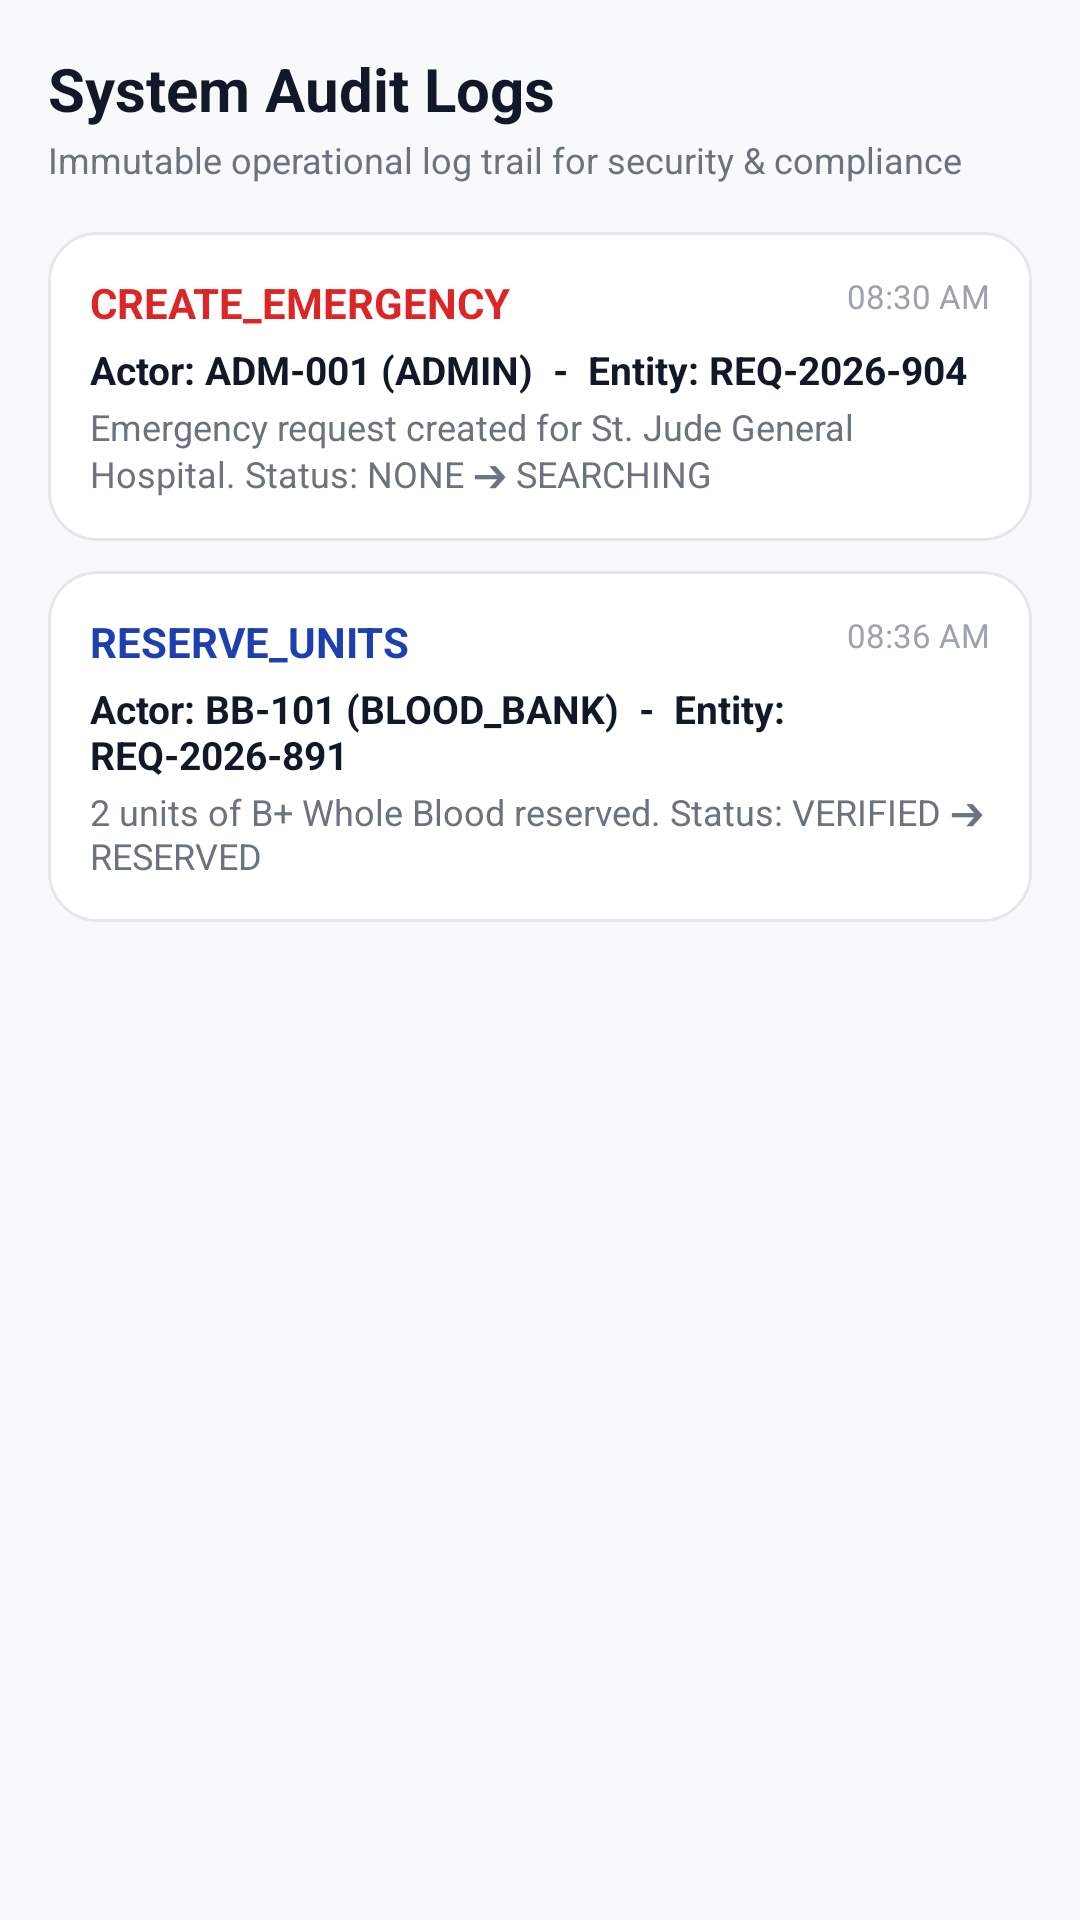

The Android layout XML behind this screen, and the referenced resources:
<!-- AndroidManifest.xml: application theme Theme.Blood_Bank -->
<!-- res/layout/view_audit_logs.xml -->
<?xml version="1.0" encoding="utf-8"?>
<LinearLayout xmlns:android="http://schemas.android.com/apk/res/android"
    android:layout_width="match_parent"
    android:layout_height="match_parent"
    android:background="@color/background"
    android:orientation="vertical"
    android:padding="16dp">

    <TextView
        android:layout_width="wrap_content"
        android:layout_height="wrap_content"
        android:text="System Audit Logs"
        android:textColor="@color/text_primary"
        android:textSize="20sp"
        android:textStyle="bold" />

    <TextView
        android:layout_width="wrap_content"
        android:layout_height="wrap_content"
        android:layout_marginTop="2dp"
        android:text="Immutable operational log trail for security &amp; compliance"
        android:textColor="@color/text_secondary"
        android:textSize="12sp" />

    <ScrollView
        android:layout_width="match_parent"
        android:layout_height="0dp"
        android:layout_marginTop="16dp"
        android:layout_weight="1">

        <LinearLayout
            android:id="@+id/container_audit_logs"
            android:layout_width="match_parent"
            android:layout_height="wrap_content"
            android:orientation="vertical">

            
            <LinearLayout
                android:layout_width="match_parent"
                android:layout_height="wrap_content"
                android:layout_marginBottom="10dp"
                android:background="@drawable/bg_card_premium"
                android:orientation="vertical"
                android:padding="14dp">

                <RelativeLayout
                    android:layout_width="match_parent"
                    android:layout_height="wrap_content">

                    <TextView
                        android:layout_width="wrap_content"
                        android:layout_height="wrap_content"
                        android:text="CREATE_EMERGENCY"
                        android:textColor="@color/primary"
                        android:textSize="14sp"
                        android:textStyle="bold" />

                    <TextView
                        android:layout_width="wrap_content"
                        android:layout_height="wrap_content"
                        android:layout_alignParentEnd="true"
                        android:text="08:30 AM"
                        android:textColor="@color/text_tertiary"
                        android:textSize="11sp" />
                </RelativeLayout>

                <TextView
                    android:layout_width="wrap_content"
                    android:layout_height="wrap_content"
                    android:layout_marginTop="4dp"
                    android:text="Actor: ADM-001 (ADMIN)  -  Entity: REQ-2026-904"
                    android:textColor="@color/text_primary"
                    android:textSize="13sp"
                    android:textStyle="bold" />

                <TextView
                    android:layout_width="wrap_content"
                    android:layout_height="wrap_content"
                    android:layout_marginTop="2dp"
                    android:text="Emergency request created for St. Jude General Hospital. Status: NONE ➔ SEARCHING"
                    android:textColor="@color/text_secondary"
                    android:textSize="12sp" />
            </LinearLayout>

            
            <LinearLayout
                android:layout_width="match_parent"
                android:layout_height="wrap_content"
                android:layout_marginBottom="10dp"
                android:background="@drawable/bg_card_premium"
                android:orientation="vertical"
                android:padding="14dp">

                <RelativeLayout
                    android:layout_width="match_parent"
                    android:layout_height="wrap_content">

                    <TextView
                        android:layout_width="wrap_content"
                        android:layout_height="wrap_content"
                        android:text="RESERVE_UNITS"
                        android:textColor="@color/status_verified_text"
                        android:textSize="14sp"
                        android:textStyle="bold" />

                    <TextView
                        android:layout_width="wrap_content"
                        android:layout_height="wrap_content"
                        android:layout_alignParentEnd="true"
                        android:text="08:36 AM"
                        android:textColor="@color/text_tertiary"
                        android:textSize="11sp" />
                </RelativeLayout>

                <TextView
                    android:layout_width="wrap_content"
                    android:layout_height="wrap_content"
                    android:layout_marginTop="4dp"
                    android:text="Actor: BB-101 (BLOOD_BANK)  -  Entity: REQ-2026-891"
                    android:textColor="@color/text_primary"
                    android:textSize="13sp"
                    android:textStyle="bold" />

                <TextView
                    android:layout_width="wrap_content"
                    android:layout_height="wrap_content"
                    android:layout_marginTop="2dp"
                    android:text="2 units of B+ Whole Blood reserved. Status: VERIFIED ➔ RESERVED"
                    android:textColor="@color/text_secondary"
                    android:textSize="12sp" />
            </LinearLayout>

        </LinearLayout>
    </ScrollView>
</LinearLayout>
<!-- resources referenced by this layout -->
<resources>
  <color name="background">#F8F9FA</color>
  <color name="primary">#DC2626</color>
  <color name="status_verified_text">#1E40AF</color>
  <color name="text_primary">#111827</color>
  <color name="text_secondary">#6B7280</color>
  <color name="text_tertiary">#9CA3AF</color>
  <!-- drawable bg_card_premium (drawable) -->
  <?xml version="1.0" encoding="utf-8"?>
  <shape xmlns:android="http://schemas.android.com/apk/res/android"
      android:shape="rectangle">
      <solid android:color="@color/surface" />
      <corners android:radius="16dp" />
      <stroke
          android:width="1dp"
          android:color="@color/surface_border" />
  </shape>
  <style name="Theme.Blood_Bank" parent="Base.Theme.Blood_Bank" />
  <color name="surface">#FFFFFF</color>
  <color name="surface_border">#E5E7EB</color>
  <style name="Base.Theme.Blood_Bank" parent="Theme.Material3.DayNight.NoActionBar">
          <item name="colorPrimary">@color/primary</item>
          <item name="colorPrimaryDark">@color/primary_dark</item>
          <item name="colorOnPrimary">@color/on_primary</item>
          <item name="colorPrimaryContainer">@color/primary_container</item>
          <item name="colorOnPrimaryContainer">@color/on_primary_container</item>
          <item name="colorSecondary">@color/secondary</item>
          <item name="colorOnSecondary">@color/on_secondary</item>
          <item name="android:colorBackground">@color/background</item>
          <item name="colorSurface">@color/surface</item>
          <item name="colorSurfaceVariant">@color/surface_variant</item>
          
          
          <item name="android:statusBarColor">@color/surface</item>
          <item name="android:windowLightStatusBar">true</item>
          <item name="android:navigationBarColor">@color/surface</item>
          <item name="android:windowLightNavigationBar">true</item>
  
          
          <item name="shapeAppearanceCornerMedium">@style/ShapeAppearance.App.MediumComponent</item>
      </style>
  <color name="primary_dark">#B91C1C</color>
  <color name="on_primary">#FFFFFF</color>
  <color name="primary_container">#FEE2E2</color>
  <color name="on_primary_container">#FFCDD2</color>
  <color name="secondary">#64748B</color>
  <color name="on_secondary">#FFFFFF</color>
  <color name="surface_variant">#F8F9FA</color>
  <style name="ShapeAppearance.App.MediumComponent" parent="ShapeAppearance.Material3.Corner.Medium">
          <item name="cornerSize">16dp</item>
      </style>
</resources>
